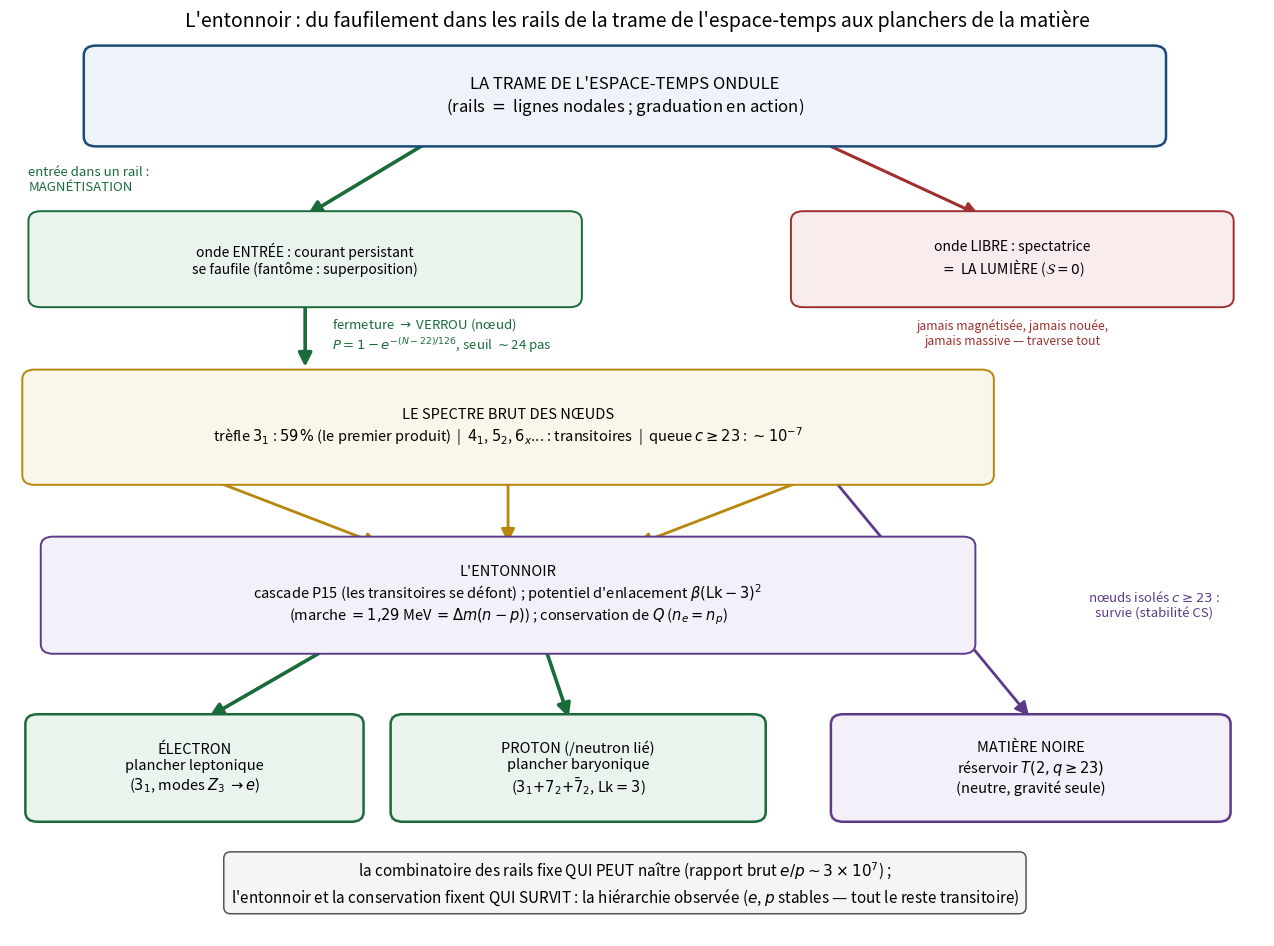
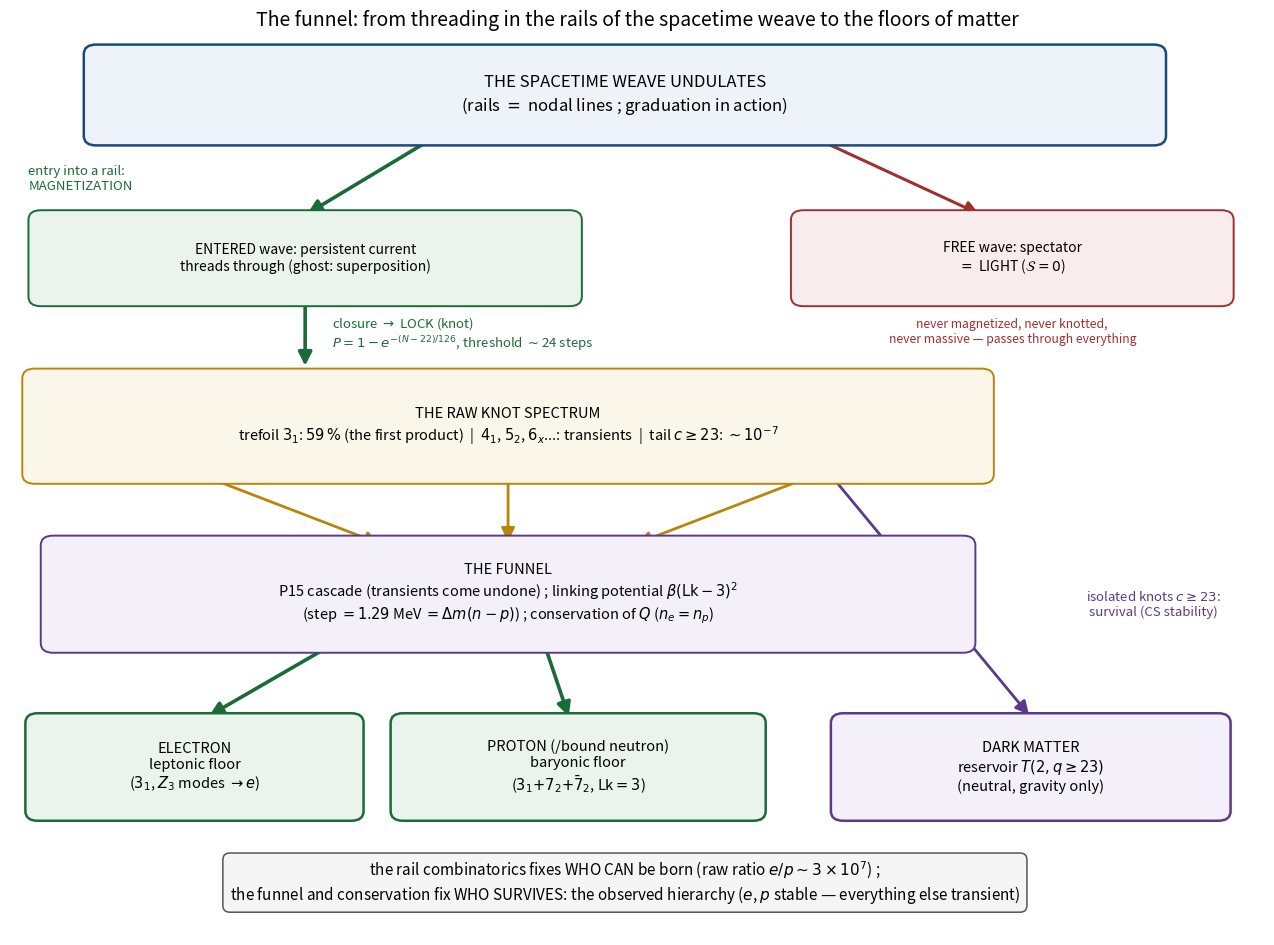

Source code (Python) for these figures, in order:
"""Schema de l'entonnoir : du faufilement aux planchers (23/07).

Figure pour V6_new : la trame de l'espace-temps ondule -> les ondes
entrent dans les rails (magnetisation) -> faufilement/fermetures ->
spectre brut (trefle dominant, queue sombre) -> entonnoir (cascade
P15, potentiel d'enlacement, conservation de Q) -> les planchers
(electron, proton) + le reservoir sombre + la lumiere a part.
Sortie : docs/entonnoir_rails.png
"""
import matplotlib
matplotlib.use("Agg")
import matplotlib.pyplot as plt
from matplotlib.patches import FancyArrowPatch, FancyBboxPatch

BLEU = "#1a4a7a"
OR = "#b8860b"
VERT = "#1a6b3a"
ROUGE = "#a03030"
VIOLET = "#5b3a8a"
GRIS = "#555555"


def boite(ax, x, y, w, h, txt, fc, ec, fs=10.5, tc="black", lw=1.4):
    ax.add_patch(FancyBboxPatch((x - w / 2, y - h / 2), w, h,
                                boxstyle="round,pad=0.10",
                                fc=fc, ec=ec, lw=lw, zorder=3))
    ax.text(x, y, txt, ha="center", va="center", fontsize=fs,
            color=tc, zorder=4)


def fleche(ax, x0, y0, x1, y1, c, lw=2.2, txt=None, dx=0.14, fs=9.5):
    ax.add_patch(FancyArrowPatch((x0, y0), (x1, y1), arrowstyle="-|>",
                                 mutation_scale=20, color=c, lw=lw, zorder=2))
    if txt:
        ax.text((x0 + x1) / 2 + dx, (y0 + y1) / 2, txt, fontsize=fs,
                color=c, ha="left", va="center", zorder=4)


LABELS = {
    "fr": {
        "trame": "LA TRAME DE L'ESPACE-TEMPS ONDULE\n"
                 "(rails $=$ lignes nodales ; graduation en action)",
        "entree_fl": "entrée dans un rail :\nMAGNÉTISATION",
        "entree": "onde ENTRÉE : courant persistant\nse faufile (fantôme : superposition)",
        "libre": "onde LIBRE : spectatrice\n$=$ LA LUMIÈRE ($\\mathcal{S}=0$)",
        "libre_note": "jamais magnétisée, jamais nouée,\njamais massive — traverse tout",
        "verrou": "fermeture $\\to$ VERROU (nœud)\n$P = 1-e^{-(N-22)/126}$, seuil $\\sim$24 pas",
        "spectre": "LE SPECTRE BRUT DES NŒUDS\n"
                   "trèfle $3_1$ : $59\\,\\%$ (le premier produit)  |  $4_1$, $5_2$, "
                   "$6_x$... : transitoires  |  queue $c\\geq23$ : $\\sim10^{-7}$",
        "entonnoir": "L'ENTONNOIR\n"
                     "cascade P15 (les transitoires se défont) ; potentiel d'enlacement "
                     "$\\beta(\\mathrm{Lk}-3)^2$\n(marche $=1{,}29$ MeV $=\\Delta m(n-p)$) ; "
                     "conservation de $Q$ ($n_e = n_p$)",
        "survie": "nœuds isolés $c\\geq23$ :\nsurvie (stabilité CS)",
        "electron": "ÉLECTRON\nplancher leptonique\n($3_1$, modes $Z_3$ $\\to e$)",
        "proton": "PROTON (/neutron lié)\nplancher baryonique\n"
                  "($3_1{+}7_2{+}\\bar7_2$, Lk$=3$)",
        "dm": "MATIÈRE NOIRE\nréservoir $T(2,q{\\geq}23)$\n(neutre, gravité seule)",
        "pied": "la combinatoire des rails fixe QUI PEUT naître "
                "(rapport brut $e/p \\sim 3\\times10^{7}$) ;\n"
                "l'entonnoir et la conservation fixent QUI SURVIT : "
                "la hiérarchie observée ($e$, $p$ stables — tout le reste transitoire)",
        "titre": "L'entonnoir : du faufilement dans les rails de la trame "
                 "de l'espace-temps aux planchers de la matière",
        "out": "entonnoir_rails.png",
    },
    "en": {
        "trame": "THE SPACETIME WEAVE UNDULATES\n"
                 "(rails $=$ nodal lines ; graduation in action)",
        "entree_fl": "entry into a rail:\nMAGNETIZATION",
        "entree": "ENTERED wave: persistent current\nthreads through (ghost: superposition)",
        "libre": "FREE wave: spectator\n$=$ LIGHT ($\\mathcal{S}=0$)",
        "libre_note": "never magnetized, never knotted,\nnever massive — passes through everything",
        "verrou": "closure $\\to$ LOCK (knot)\n$P = 1-e^{-(N-22)/126}$, threshold $\\sim$24 steps",
        "spectre": "THE RAW KNOT SPECTRUM\n"
                   "trefoil $3_1$: $59\\,\\%$ (the first product)  |  $4_1$, $5_2$, "
                   "$6_x$...: transients  |  tail $c\\geq23$: $\\sim10^{-7}$",
        "entonnoir": "THE FUNNEL\n"
                     "P15 cascade (transients come undone) ; linking potential "
                     "$\\beta(\\mathrm{Lk}-3)^2$\n(step $=1.29$ MeV $=\\Delta m(n-p)$) ; "
                     "conservation of $Q$ ($n_e = n_p$)",
        "survie": "isolated knots $c\\geq23$:\nsurvival (CS stability)",
        "electron": "ELECTRON\nleptonic floor\n($3_1$, $Z_3$ modes $\\to e$)",
        "proton": "PROTON (/bound neutron)\nbaryonic floor\n"
                  "($3_1{+}7_2{+}\\bar7_2$, Lk$=3$)",
        "dm": "DARK MATTER\nreservoir $T(2,q{\\geq}23)$\n(neutral, gravity only)",
        "pied": "the rail combinatorics fixes WHO CAN be born "
                "(raw ratio $e/p \\sim 3\\times10^{7}$) ;\n"
                "the funnel and conservation fix WHO SURVIVES: "
                "the observed hierarchy ($e$, $p$ stable — everything else transient)",
        "titre": "The funnel: from threading in the rails of the spacetime "
                 "weave to the floors of matter",
        "out": "entonnoir_rails_en.png",
    },
}


def draw(L):
    fig, ax = plt.subplots(figsize=(12.8, 9.6))

    # niveau 0 : la trame
    boite(ax, 5.0, 9.30, 8.6, 0.85, L["trame"], "#eef3fa", BLEU, fs=12, lw=1.8)

    # bifurcation : entree / spectatrice
    fleche(ax, 3.4, 8.82, 2.4, 8.05, VERT, 2.6, L["entree_fl"], dx=-2.75)
    fleche(ax, 6.6, 8.82, 7.9, 8.05, ROUGE, 2.2)
    boite(ax, 2.4, 7.60, 4.3, 0.80, L["entree"], "#eaf4ec", VERT, fs=10)
    boite(ax, 8.15, 7.60, 3.4, 0.80, L["libre"], "#f8ecec", ROUGE, fs=10)
    ax.text(8.15, 6.98, L["libre_note"], fontsize=8.8, color=ROUGE,
            ha="center", va="top", style="italic")

    # niveau 2 : fermetures -> spectre brut
    fleche(ax, 2.4, 7.18, 2.4, 6.45, VERT, 2.6, L["verrou"], dx=0.22)
    boite(ax, 4.05, 5.85, 7.7, 1.00, L["spectre"], "#faf6ea", OR, fs=10.5)

    # niveau 3 : l'entonnoir
    for x0 in (1.6, 4.05, 6.5):
        fleche(ax, x0, 5.32, 4.05 + (x0 - 4.05) * 0.42, 4.62, OR, 2.0)
    boite(ax, 4.05, 4.10, 7.4, 1.02, L["entonnoir"], "#f4f0fa", VIOLET, fs=10.5)

    # niveau 4 : les planchers + le reservoir
    fleche(ax, 2.6, 3.56, 1.6, 2.82, VERT, 2.6)
    fleche(ax, 4.35, 3.56, 4.55, 2.80, VERT, 2.6)
    fleche(ax, 6.7, 5.30, 8.30, 2.82, VIOLET, 2.0)
    ax.text(9.30, 4.00, L["survie"], fontsize=9.5, color=VIOLET,
            ha="center", va="center", zorder=4)
    boite(ax, 1.50, 2.30, 2.55, 0.92, L["electron"], "#eaf4ec", VERT, fs=10.5, lw=1.8)
    boite(ax, 4.62, 2.30, 2.85, 0.92, L["proton"], "#eaf4ec", VERT, fs=10.5, lw=1.8)
    boite(ax, 8.30, 2.30, 3.05, 0.92, L["dm"], "#f4f0fa", VIOLET, fs=10.5, lw=1.8)

    # pied
    ax.text(5.0, 1.10, L["pied"], fontsize=11, ha="center", va="center",
            color="black",
            bbox=dict(boxstyle="round,pad=0.45", fc="#f5f5f5", ec=GRIS, lw=1.1))

    ax.set_title(L["titre"], fontsize=14, pad=12)
    ax.set_xlim(0, 10.2)
    ax.set_ylim(0.55, 9.85)
    ax.axis("off")
    fig.subplots_adjust(left=0.01, right=0.99, top=0.94, bottom=0.01)
    for base in ("docs/", "output/"):
        path = base + L["out"]
        try:
            fig.savefig(path, dpi=200)
            print("ecrit :", path)
        except Exception as e:
            print("saut :", path, e)
    plt.close(fig)


def main():
    for lang in ("fr", "en"):
        draw(LABELS[lang])


if __name__ == "__main__":
    main()
